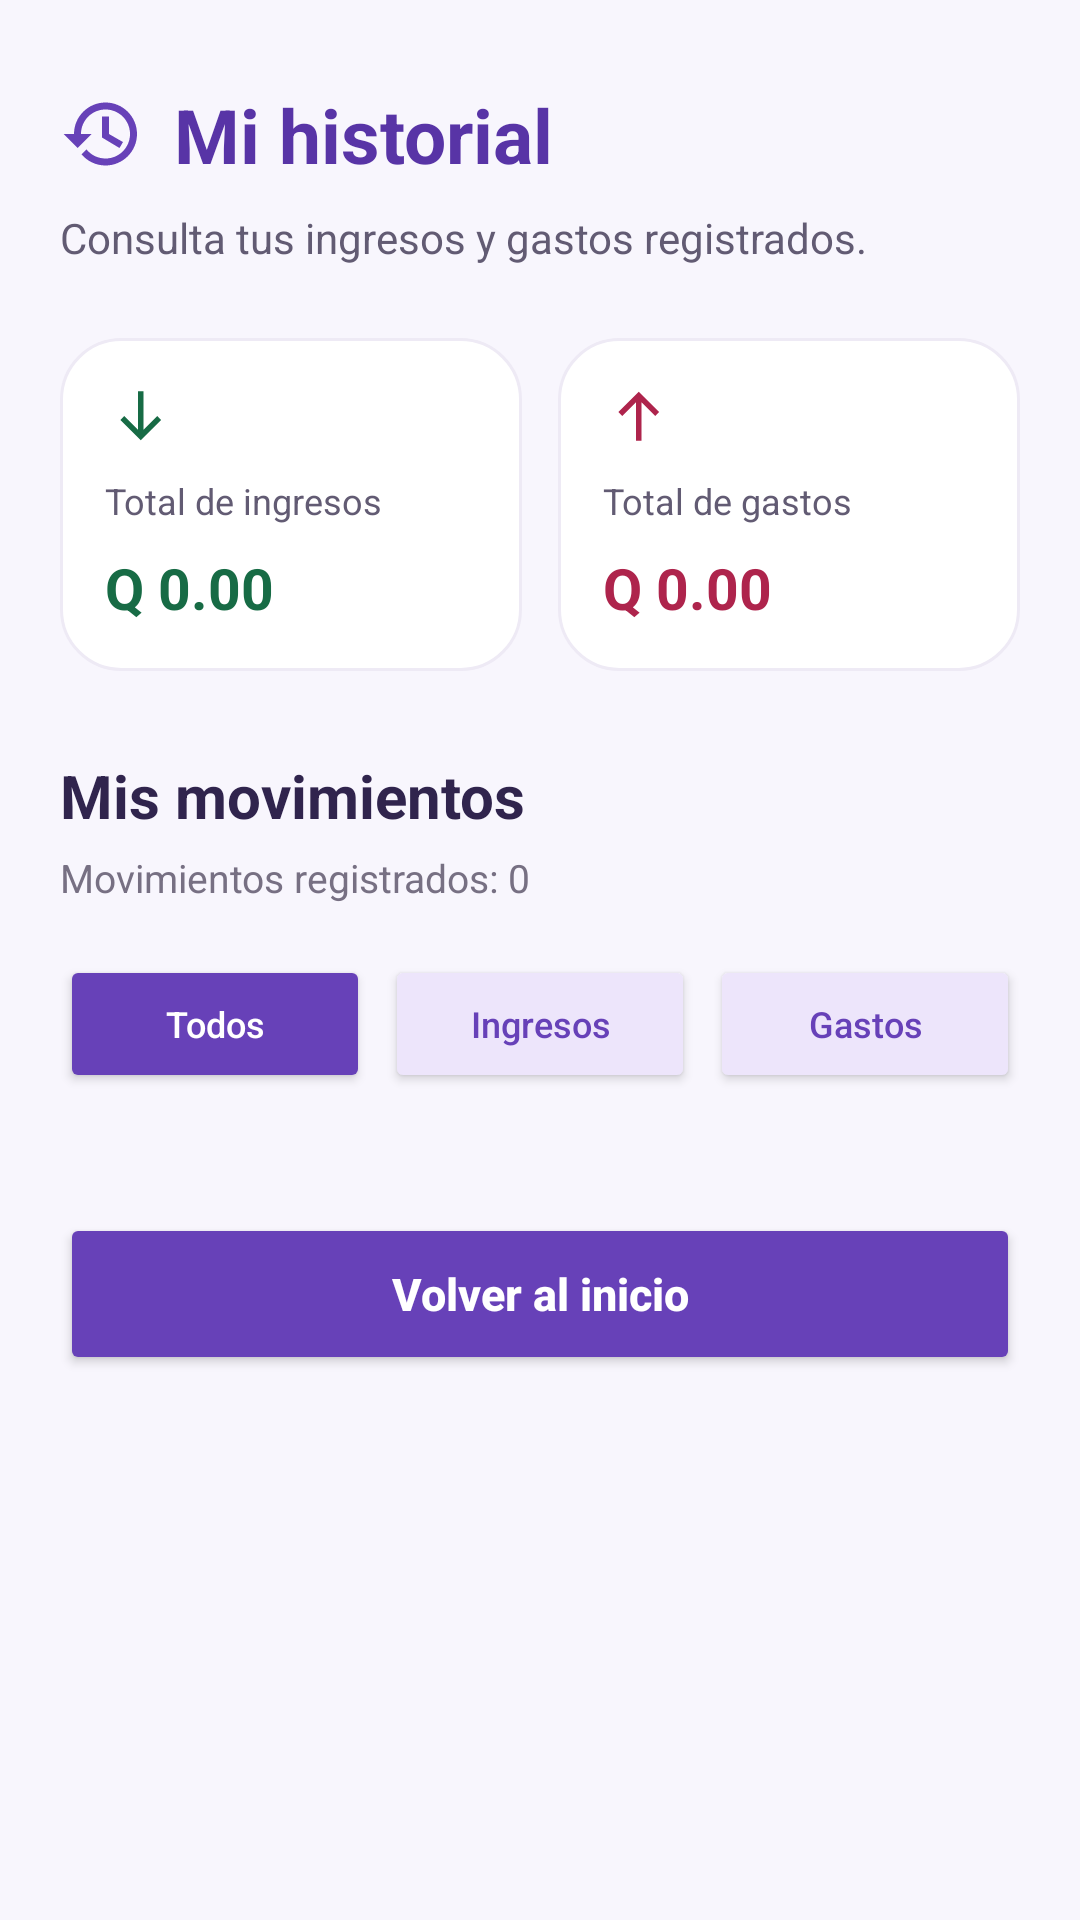

Layout XML and referenced resources for this Android screen:
<!-- AndroidManifest.xml: application theme Theme.LumiFinanzas -->
<!-- res/layout/activity_historial.xml -->
<?xml version="1.0" encoding="utf-8"?>
<ScrollView
    xmlns:android="http://schemas.android.com/apk/res/android"
    xmlns:app="http://schemas.android.com/apk/res-auto"
    android:id="@+id/main"
    android:layout_width="match_parent"
    android:layout_height="match_parent"
    android:background="#F8F6FD"
    android:fillViewport="true">

    <LinearLayout
        android:layout_width="match_parent"
        android:layout_height="wrap_content"
        android:orientation="vertical"
        android:paddingStart="20dp"
        android:paddingEnd="20dp"
        android:paddingTop="28dp"
        android:paddingBottom="32dp">

        
        <LinearLayout
            android:layout_width="match_parent"
            android:layout_height="wrap_content"
            android:orientation="horizontal"
            android:gravity="center_vertical">

            <ImageView
                android:layout_width="28dp"
                android:layout_height="28dp"
                app:srcCompat="@drawable/ic_historial"
                app:tint="#6741B8"
                android:contentDescription="Historial" />

            <TextView
                android:layout_width="wrap_content"
                android:layout_height="wrap_content"
                android:layout_marginStart="10dp"
                android:text="Mi historial"
                android:textSize="25sp"
                android:textStyle="bold"
                android:textColor="#5834A6" />
        </LinearLayout>

        <TextView
            android:layout_width="match_parent"
            android:layout_height="wrap_content"
            android:layout_marginTop="8dp"
            android:text="Consulta tus ingresos y gastos registrados."
            android:textSize="14sp"
            android:textColor="#625B73" />

        
        <LinearLayout
            android:layout_width="match_parent"
            android:layout_height="wrap_content"
            android:layout_marginTop="24dp"
            android:orientation="horizontal">

            
            <LinearLayout
                android:layout_width="0dp"
                android:layout_height="wrap_content"
                android:layout_weight="1"
                android:background="@drawable/fondo_blanco_lumi"
                android:orientation="vertical"
                android:padding="15dp">

                <ImageView
                    android:layout_width="22dp"
                    android:layout_height="22dp"
                    app:srcCompat="@drawable/ic_ingresos"
                    app:tint="#176B45"
                    android:contentDescription="Ingresos" />

                <TextView
                    android:layout_width="match_parent"
                    android:layout_height="wrap_content"
                    android:layout_marginTop="9dp"
                    android:text="Total de ingresos"
                    android:textColor="#625B73"
                    android:textSize="12sp" />

                <TextView
                    android:id="@+id/txtIngresosHistorial"
                    android:layout_width="match_parent"
                    android:layout_height="wrap_content"
                    android:layout_marginTop="8dp"
                    android:text="Q 0.00"
                    android:textColor="#176B45"
                    android:textSize="19sp"
                    android:textStyle="bold" />

            </LinearLayout>

            <Space
                android:layout_width="12dp"
                android:layout_height="1dp" />

            
            <LinearLayout
                android:layout_width="0dp"
                android:layout_height="wrap_content"
                android:layout_weight="1"
                android:background="@drawable/fondo_blanco_lumi"
                android:orientation="vertical"
                android:padding="15dp">

                <ImageView
                    android:layout_width="22dp"
                    android:layout_height="22dp"
                    app:srcCompat="@drawable/ic_gastos"
                    app:tint="#AE244C"
                    android:contentDescription="Gastos" />

                <TextView
                    android:layout_width="match_parent"
                    android:layout_height="wrap_content"
                    android:layout_marginTop="9dp"
                    android:text="Total de gastos"
                    android:textColor="#625B73"
                    android:textSize="12sp" />

                <TextView
                    android:id="@+id/txtGastosHistorial"
                    android:layout_width="match_parent"
                    android:layout_height="wrap_content"
                    android:layout_marginTop="8dp"
                    android:text="Q 0.00"
                    android:textColor="#AE244C"
                    android:textSize="19sp"
                    android:textStyle="bold" />

            </LinearLayout>
        </LinearLayout>

        
        <TextView
            android:layout_width="match_parent"
            android:layout_height="wrap_content"
            android:layout_marginTop="28dp"
            android:text="Mis movimientos"
            android:textColor="#30244D"
            android:textSize="20sp"
            android:textStyle="bold" />

        <TextView
            android:id="@+id/txtTotalMovimientos"
            android:layout_width="match_parent"
            android:layout_height="wrap_content"
            android:layout_marginTop="5dp"
            android:text="Movimientos registrados: 0"
            android:textColor="#777083"
            android:textSize="13sp" />

        
        <LinearLayout
            android:layout_width="match_parent"
            android:layout_height="wrap_content"
            android:layout_marginTop="17dp"
            android:orientation="horizontal">

            <Button
                android:id="@+id/btnFiltroTodos"
                android:layout_width="0dp"
                android:layout_height="46dp"
                android:layout_weight="1"
                android:layout_marginEnd="5dp"
                android:text="Todos"
                android:textAllCaps="false"
                android:textSize="12sp"
                android:textColor="#FFFFFF"
                android:backgroundTint="#6741B8" />

            <Button
                android:id="@+id/btnFiltroIngresos"
                android:layout_width="0dp"
                android:layout_height="46dp"
                android:layout_weight="1"
                android:layout_marginEnd="5dp"
                android:text="Ingresos"
                android:textAllCaps="false"
                android:textSize="12sp"
                android:textColor="#6741B8"
                android:backgroundTint="#EDE5FB" />

            <Button
                android:id="@+id/btnFiltroGastos"
                android:layout_width="0dp"
                android:layout_height="46dp"
                android:layout_weight="1"
                android:text="Gastos"
                android:textAllCaps="false"
                android:textSize="12sp"
                android:textColor="#6741B8"
                android:backgroundTint="#EDE5FB" />

        </LinearLayout>

        
        <LinearLayout
            android:id="@+id/contenedorMovimientos"
            android:layout_width="match_parent"
            android:layout_height="wrap_content"
            android:layout_marginTop="20dp"
            android:orientation="vertical" />

        
        <Button
            android:id="@+id/btnVolverInicio"
            android:layout_width="match_parent"
            android:layout_height="54dp"
            android:layout_marginTop="20dp"
            android:text="Volver al inicio"
            android:textAllCaps="false"
            android:textSize="15sp"
            android:textStyle="bold"
            android:textColor="#FFFFFF"
            android:backgroundTint="#6741B8" />

    </LinearLayout>
</ScrollView>
<!-- resources referenced by this layout -->
<resources>
  <!-- drawable fondo_blanco_lumi (drawable) -->
  <?xml version="1.0" encoding="utf-8"?>
  <shape xmlns:android="http://schemas.android.com/apk/res/android">
      <solid android:color="#FFFFFF" />
      <corners android:radius="20dp" />
      <stroke
          android:width="1dp"
          android:color="#EEEAF5" />
  </shape>
  <!-- drawable ic_gastos (drawable) -->
  <?xml version="1.0" encoding="utf-8"?>
  <vector xmlns:android="http://schemas.android.com/apk/res/android"
      android:width="24dp"
      android:height="24dp"
      android:viewportWidth="24"
      android:viewportHeight="24">
      <path
          android:fillColor="#6741B8"
          android:pathData="M12,21L12,7L7,12L5.59,10.59L13,3.17L20.41,10.59L19,12L14,7L14,21Z" />
  </vector>
  <!-- drawable ic_historial (drawable) -->
  <?xml version="1.0" encoding="utf-8"?>
  <vector xmlns:android="http://schemas.android.com/apk/res/android"
      android:width="24dp"
      android:height="24dp"
      android:viewportWidth="24"
      android:viewportHeight="24">
      <path
          android:fillColor="#6741B8"
          android:pathData="M13,3C8.03,3 4,7.03 4,12L1,12L5,16L9,12L6,12C6,8.13 9.13,5 13,5C16.87,5 20,8.13 20,12C20,15.87 16.87,19 13,19C10.8,19 8.84,17.98 7.56,16.39L6.14,17.81C7.79,19.76 10.25,21 13,21C17.97,21 22,16.97 22,12C22,7.03 17.97,3 13,3ZM12,7L12,13L17,16L18,14.3L14,12L14,7Z" />
  </vector>
  <!-- drawable ic_ingresos (drawable) -->
  <?xml version="1.0" encoding="utf-8"?>
  <vector xmlns:android="http://schemas.android.com/apk/res/android"
      android:width="24dp"
      android:height="24dp"
      android:viewportWidth="24"
      android:viewportHeight="24">
      <path
          android:fillColor="#6741B8"
          android:pathData="M12,3L12,17L7,12L5.59,13.41L13,20.83L20.41,13.41L19,12L14,17L14,3Z" />
  </vector>
  <style name="Theme.LumiFinanzas" parent="Base.Theme.LumiFinanzas" />
  <style name="Base.Theme.LumiFinanzas" parent="Theme.Material3.DayNight.NoActionBar">
          
          
      </style>
</resources>
